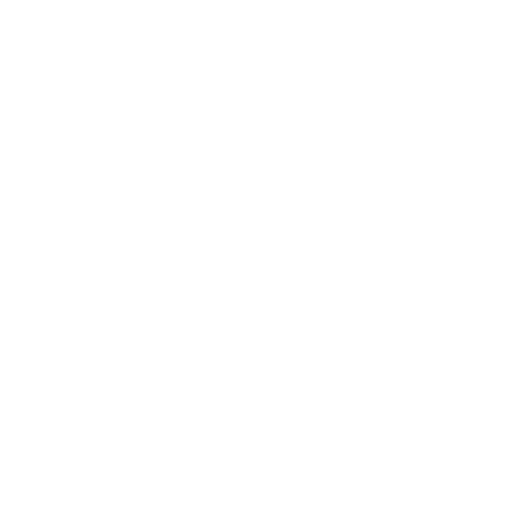
t = 0.00 s
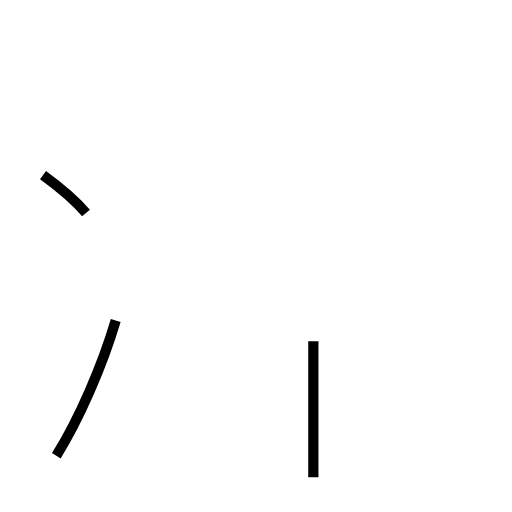
t = 1.00 s
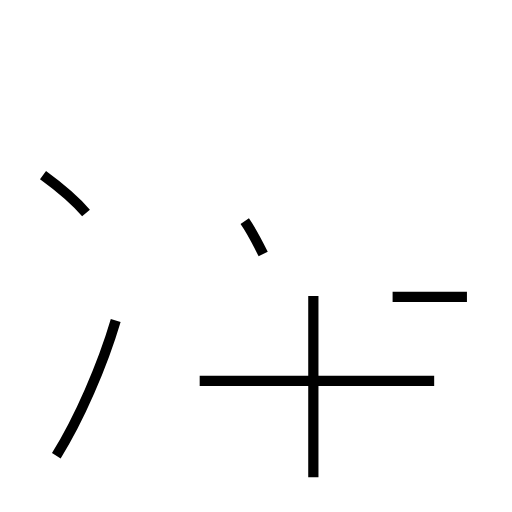
t = 2.15 s
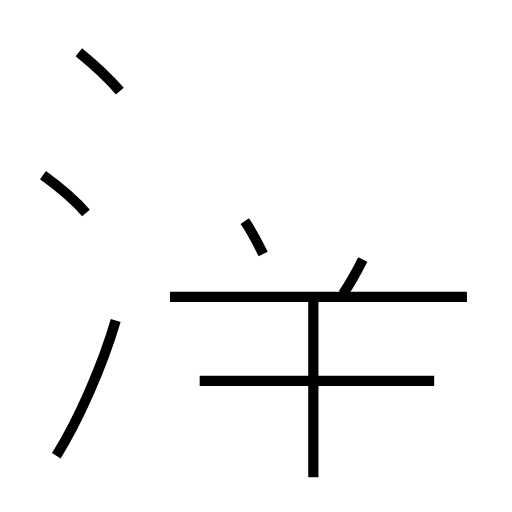
t = 3.08 s
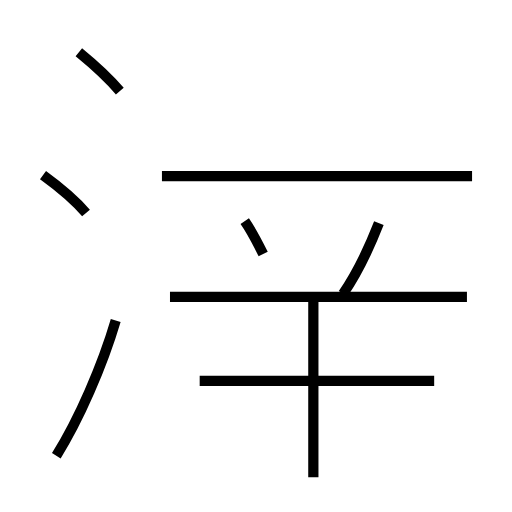
t = 4.11 s
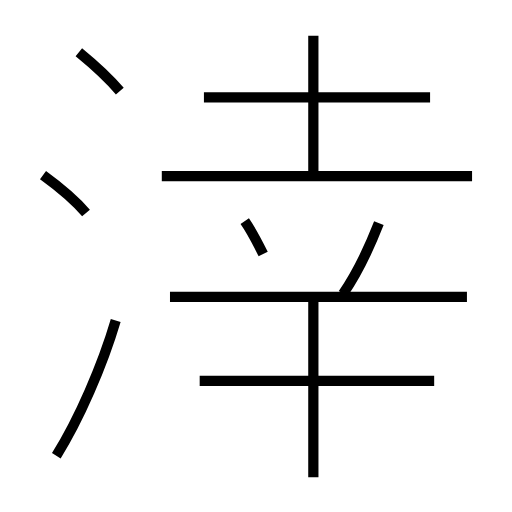
t = 5.18 s

The animated SVG that drew these frames (rendered in a browser with its animation timeline set to each time). Animation: 11 SMIL elements (animate=11); one cycle of 5.18 s.

<?xml version='1.0' encoding='utf-8'?>
<svg viewBox="0.0 -6.0 50.0 50.0" version="1.1" xmlns="http://www.w3.org/2000/svg"><rect x="-1000" y="-1000" width="2000" height="2000" stroke="white" fill="white" /><g style="fill:none;stroke:#000000;stroke-width:1"><path d="M 5.5 0.5 C 7.7 -3.0 10.0 -8.3 11.3 -12.7 " transform="translate(0.0 38.0)" stroke-dasharray="14.456242471614317" stroke-dashoffset="14.456242471614317"><animate attributeName="stroke-dashoffset" from="14.456242471614317" to="0" dur="0.4336872741484295s" begin="0s" fill="freeze" /></path><path d="M 8.4 -23.2 C 7.2 -24.6 5.3 -26.1 4.2 -26.9 " transform="translate(0.0 38.0)" stroke-dasharray="5.608257130601457" stroke-dashoffset="5.608257130601457"><animate attributeName="stroke-dashoffset" from="5.608257130601457" to="0" dur="0.1682477139180437s" begin="0.4336872741484295s" fill="freeze" /></path><path d="M 30.6 2.6 L 30.6 -15.1 " transform="translate(0.0 38.0)" stroke-dasharray="17.7" stroke-dashoffset="17.7"><animate attributeName="stroke-dashoffset" from="17.7" to="0" dur="0.5309999999999999s" begin="0.6019349880664732s" fill="freeze" /></path><path d="M 42.4 -6.8 L 19.5 -6.8 " transform="translate(0.0 38.0)" stroke-dasharray="22.9" stroke-dashoffset="22.9"><animate attributeName="stroke-dashoffset" from="22.9" to="0" dur="0.6869999999999999s" begin="1.1329349880664732s" fill="freeze" /></path><path d="M 25.7 -19.2 C 25.1 -20.4 24.6 -21.4 23.9 -22.4 " transform="translate(0.0 38.0)" stroke-dasharray="3.675176971576799" stroke-dashoffset="3.675176971576799"><animate attributeName="stroke-dashoffset" from="3.675176971576799" to="0" dur="0.11025530914730397s" begin="1.819934988066473s" fill="freeze" /></path><path d="M 45.6 -15.0 L 16.6 -15.0 " transform="translate(0.0 38.0)" stroke-dasharray="29.0" stroke-dashoffset="29.0"><animate attributeName="stroke-dashoffset" from="29.0" to="0" dur="0.87s" begin="1.930190297213777s" fill="freeze" /></path><path d="M 11.7 -35.1 C 10.6 -36.4 8.8 -38.0 7.7 -38.9 " transform="translate(0.0 38.0)" stroke-dasharray="5.523533672002198" stroke-dashoffset="5.523533672002198"><animate attributeName="stroke-dashoffset" from="5.523533672002198" to="0" dur="0.16570601016006595s" begin="2.800190297213777s" fill="freeze" /></path><path d="M 33.5 -15.3 C 34.8 -17.2 36.1 -19.9 37.0 -22.2 " transform="translate(0.0 38.0)" stroke-dasharray="7.75156878042255" stroke-dashoffset="7.75156878042255"><animate attributeName="stroke-dashoffset" from="7.75156878042255" to="0" dur="0.2325470634126765s" begin="2.9658963073738427s" fill="freeze" /></path><path d="M 46.1 -26.8 L 15.8 -26.8 " transform="translate(0.0 38.0)" stroke-dasharray="30.3" stroke-dashoffset="30.3"><animate attributeName="stroke-dashoffset" from="30.3" to="0" dur="0.909s" begin="3.198443370786519s" fill="freeze" /></path><path d="M 30.6 -26.8 L 30.6 -40.5 " transform="translate(0.0 38.0)" stroke-dasharray="13.7" stroke-dashoffset="13.7"><animate attributeName="stroke-dashoffset" from="13.7" to="0" dur="0.411s" begin="4.107443370786519s" fill="freeze" /></path><path d="M 42.0 -34.5 L 19.9 -34.5" transform="translate(0.0 38.0)" stroke-dasharray="22.1" stroke-dashoffset="22.1"><animate attributeName="stroke-dashoffset" from="22.1" to="0" dur="0.663s" begin="4.518443370786518s" fill="freeze" /></path></g></svg>
